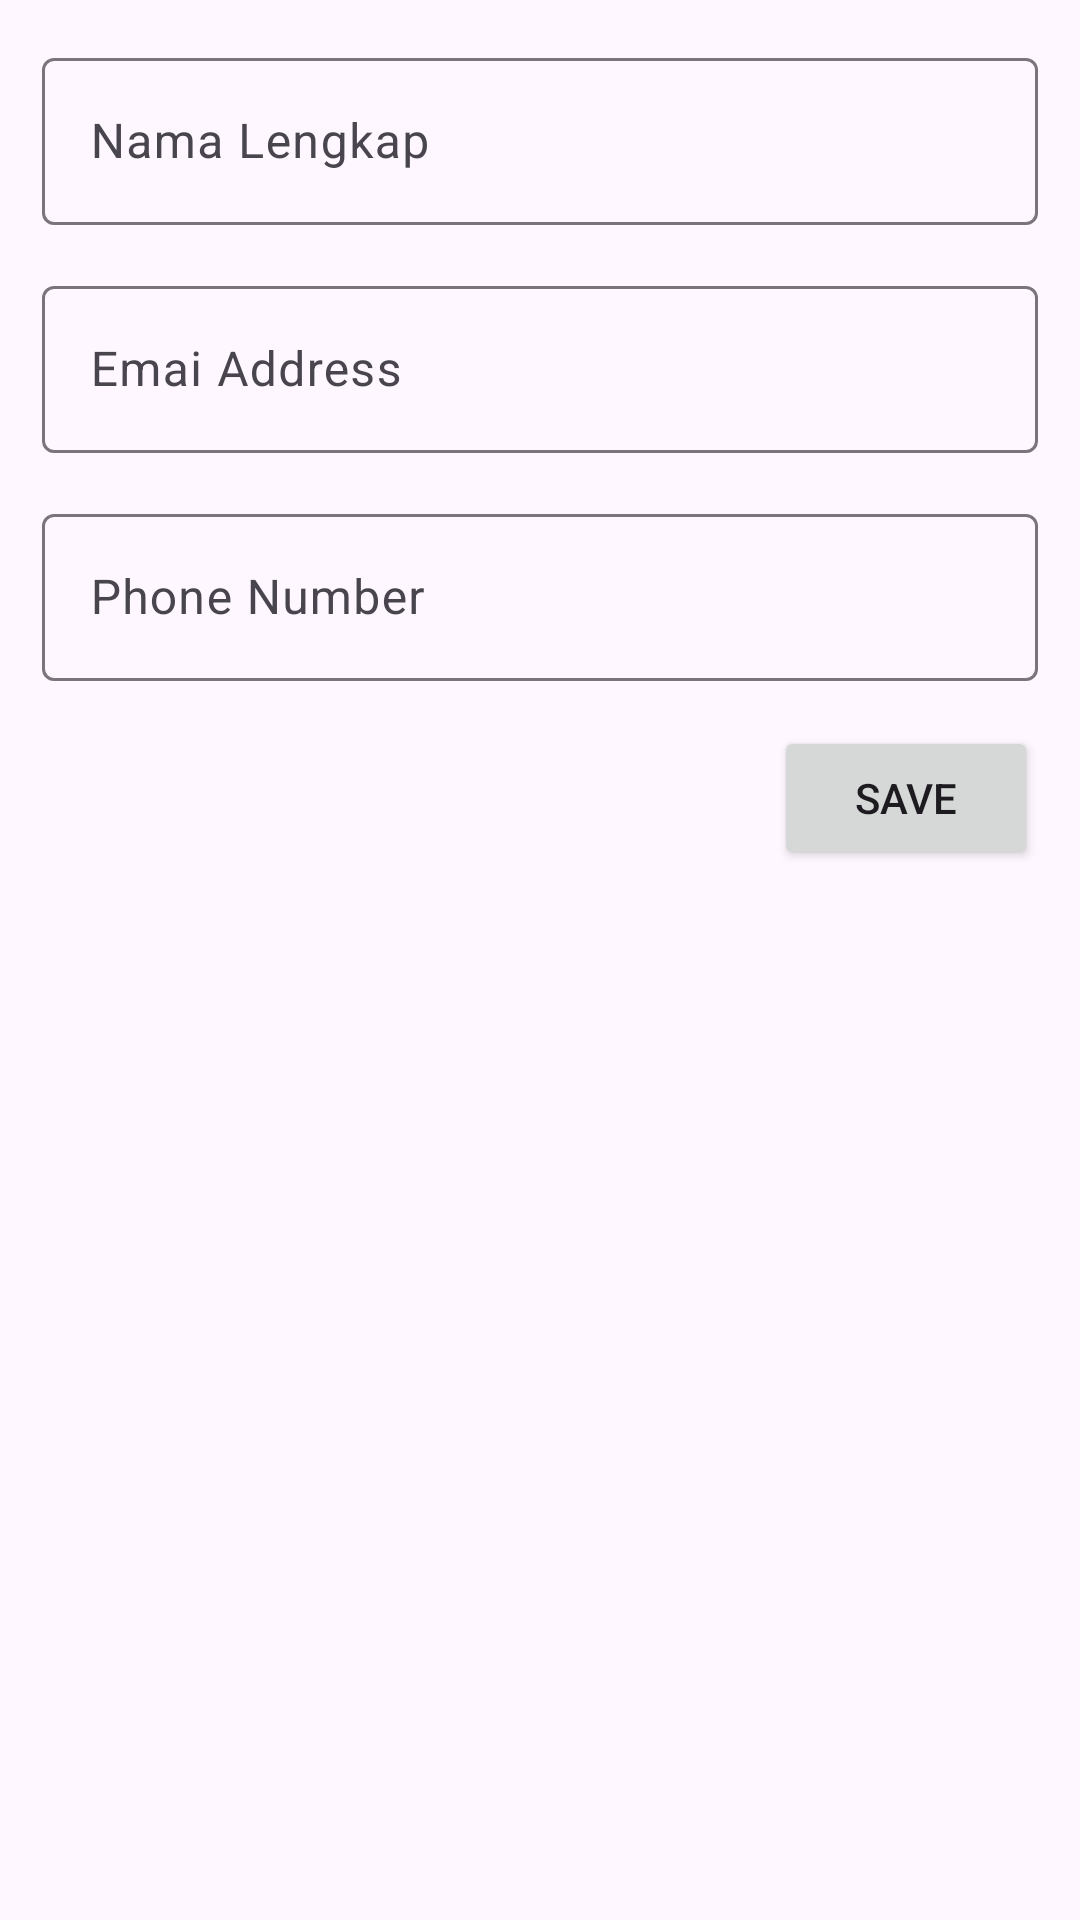

Here is an Android app screen rendered from its layout file. Give the layout XML and the strings, colors and styles it references.
<!-- AndroidManifest.xml: application theme Theme.TutorialCrud -->
<!-- res/layout/activity_editor.xml -->
<?xml version="1.0" encoding="utf-8"?>
<LinearLayout xmlns:android="http://schemas.android.com/apk/res/android"
    xmlns:app="http://schemas.android.com/apk/res-auto"
    xmlns:tools="http://schemas.android.com/tools"
    android:layout_width="match_parent"
    android:orientation="vertical"
    android:padding="14dp"
    android:layout_height="match_parent"
    tools:context=".data.EditorActivity">
    <com.google.android.material.textfield.TextInputLayout
        android:layout_width="match_parent"
        android:layout_height="wrap_content"
        app:boxBackgroundMode="outline"
        android:layout_marginBottom="15dp">
        
        <EditText
            android:id="@+id/full_name"
            android:layout_width="match_parent"
            android:layout_height="wrap_content"
            android:inputType="textPersonName"
            android:hint="Nama Lengkap"
            />
    </com.google.android.material.textfield.TextInputLayout>

    <com.google.android.material.textfield.TextInputLayout
        android:layout_width="match_parent"
        android:layout_height="wrap_content"
        app:boxBackgroundMode="outline"
        android:layout_marginBottom="15dp">

        <EditText
            android:id="@+id/email"
            android:layout_width="match_parent"
            android:layout_height="wrap_content"
            android:inputType="textEmailAddress"
            android:hint="Emai Address"
            />
    </com.google.android.material.textfield.TextInputLayout>
    <com.google.android.material.textfield.TextInputLayout
        android:layout_width="match_parent"
        android:layout_height="wrap_content"
        app:boxBackgroundMode="outline"
        android:layout_marginBottom="15dp">

        <EditText
            android:id="@+id/phone"
            android:layout_width="match_parent"
            android:layout_height="wrap_content"
            android:inputType="phone"
            android:hint="Phone Number"
            />
    </com.google.android.material.textfield.TextInputLayout>
    <Button
        android:id="@+id/btn_save"
        android:layout_width="wrap_content"
        android:layout_height="wrap_content"
        android:text="Save"
        android:layout_gravity="end"
        />

</LinearLayout>
<!-- resources referenced by this layout -->
<resources>
  <style name="Theme.TutorialCrud" parent="Base.Theme.TutorialCrud" />
  <style name="Base.Theme.TutorialCrud" parent="Theme.Material3.DayNight.NoActionBar">
          
          
      </style>
</resources>
